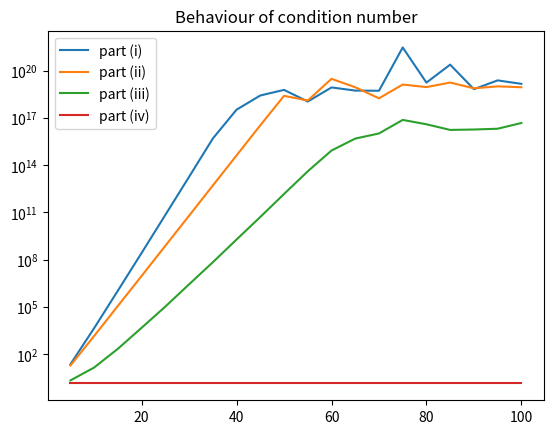

Generate this figure with matplotlib:
"""
[redacted]
[redacted]
"""

# Q3
import math
import numpy as np
import matplotlib.pyplot as plt

# values of n
n_vals = np.arange(5,101,5)
#n_vals = [5]

# for storing the condition numbers
result1 = []
result2 = []
result3 = []
result4 = []

# for each n
for n in n_vals:
    # diff Vandermonde matrices
    V1 = np.zeros((n,n))
    V2 = np.zeros((n,n))
    V3 = np.zeros((n,n))
    V4 = np.zeros((n,n))

    # equispaced nodes
    arr = np.linspace(-1,1,n)

    # chebyshev nodes
    arr2 = []
    for i in range(n):
        arr2.append(math.cos(math.pi * ((2*i+1)/(2*n))))
    
    for i in range(n):
        for j in range(n):
            V1[i][j] = arr[i] ** j # eq nodes with mono basis
            V2[i][j] = (arr2[i])**j # cheby nodes with mono basis
            V3[i][j] = math.cos(j * np.arccos(arr[i])) # Eq nodes with cheby poly
            V4[i][j] = math.cos(j * np.arccos(arr2[i])) # cheby nodes with cheby poly

    result1.append(np.linalg.cond(V1))
    result2.append(np.linalg.cond(V2))
    result3.append(np.linalg.cond(V3))
    result4.append(np.linalg.cond(V4))
plt.title("Behaviour of condition number")
plt.semilogy(n_vals, result1, label = "part (i)")
plt.semilogy(n_vals, result2, label = "part (ii)")
plt.semilogy(n_vals, result3, label = "part (iii)")
plt.semilogy(n_vals, result4, label = "part (iv)")
plt.legend()
plt.show()